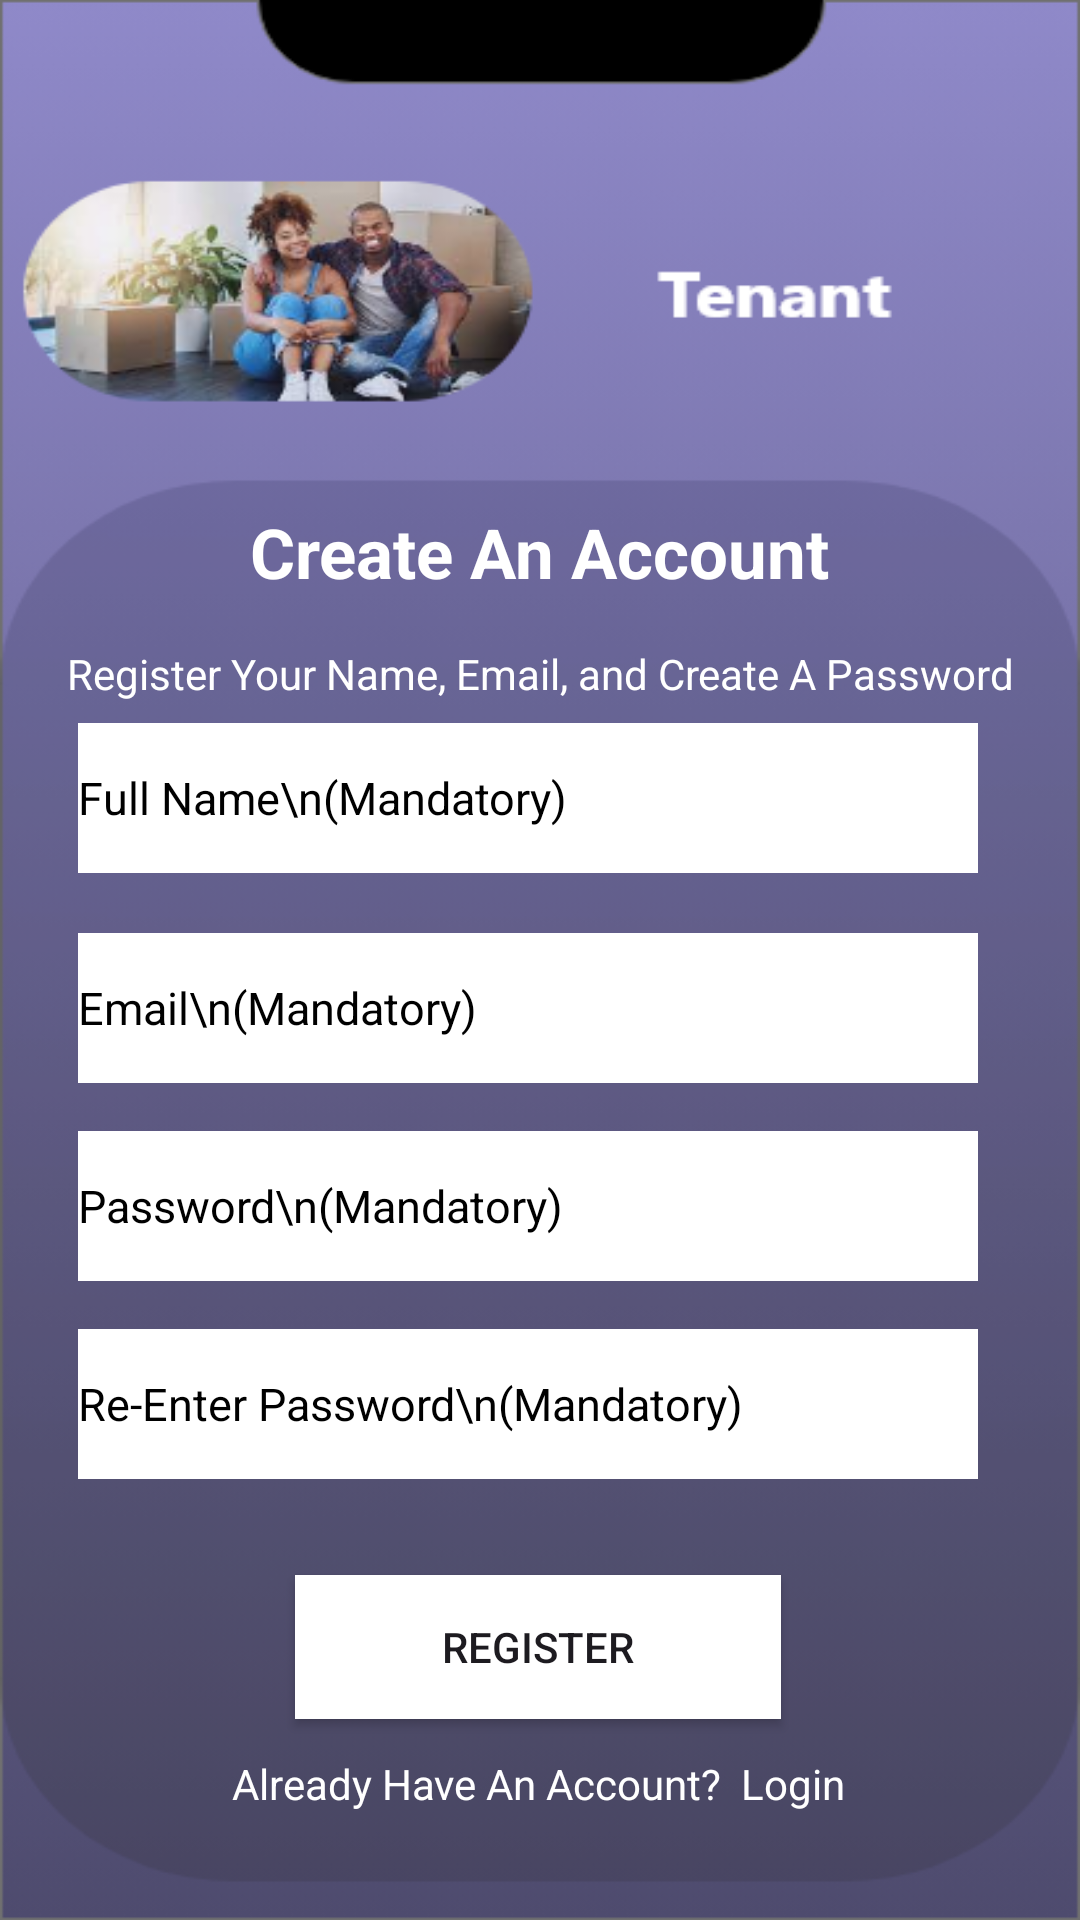

Produce the Android XML layout that renders to this screen, including the resource entries it uses.
<!-- AndroidManifest.xml: application theme Theme.PropertyManagmentSystem -->
<!-- res/layout/activity_tenant_registration.xml -->
<?xml version="1.0" encoding="utf-8"?>
<androidx.constraintlayout.widget.ConstraintLayout xmlns:android="http://schemas.android.com/apk/res/android"
    xmlns:app="http://schemas.android.com/apk/res-auto"
    xmlns:tools="http://schemas.android.com/tools"
    android:layout_width="match_parent"
    android:layout_height="match_parent"
    android:background="@drawable/tenantregister"
    tools:context=".TenantRegistration">


    <EditText
        android:id="@+id/fullName"
        android:layout_width="300dp"
        android:layout_height="50dp"
        android:layout_marginStart="8dp"
        android:layout_marginEnd="8dp"
        android:layout_marginBottom="20dp"
        android:background="@color/white"
        android:ems="10"
        android:hint="Full Name\n(Mandatory)"
        android:inputType="textPersonName"
        android:textColor="@color/black"
        android:textColorHint="@color/black"
        android:textSize="15dp"
        app:layout_constraintBottom_toTopOf="@+id/tenantEmail"
        app:layout_constraintEnd_toEndOf="parent"
        app:layout_constraintHorizontal_bias="0.41"
        app:layout_constraintStart_toStartOf="parent" />

    <EditText
        android:id="@+id/tenantEmail"
        android:layout_width="300dp"
        android:layout_height="50dp"
        android:layout_marginStart="8dp"
        android:layout_marginTop="16dp"
        android:layout_marginEnd="8dp"
        android:layout_marginBottom="16dp"
        android:background="@color/white"
        android:ems="10"
        android:hint="Email\n(Mandatory)"
        android:inputType="textPersonName"
        android:text=""
        android:textColor="@color/black"
        android:textColorHint="@color/black"
        android:textSize="15dp"
        app:layout_constraintBottom_toTopOf="@+id/password"
        app:layout_constraintEnd_toEndOf="parent"
        app:layout_constraintHorizontal_bias="0.41"
        app:layout_constraintStart_toStartOf="parent"
        app:layout_constraintTop_toBottomOf="@+id/textView2"
        app:layout_constraintVertical_bias="1.0" />

    <EditText
        android:id="@+id/reEnterPassword"
        android:layout_width="300dp"
        android:layout_height="50dp"
        android:layout_marginStart="8dp"
        android:layout_marginTop="16dp"
        android:layout_marginEnd="8dp"
        android:layout_marginBottom="16dp"
        android:background="@color/white"
        android:ems="10"
        android:hint="Re-Enter Password\n(Mandatory)"
        android:inputType="textPersonName"
        android:text=""
        android:textColor="@color/black"
        android:textColorHint="@color/black"
        android:textSize="15dp"
        app:layout_constraintBottom_toTopOf="@+id/registerBtn"
        app:layout_constraintEnd_toEndOf="parent"
        app:layout_constraintHorizontal_bias="0.41"
        app:layout_constraintStart_toStartOf="parent"
        app:layout_constraintTop_toBottomOf="@+id/textView2"
        app:layout_constraintVertical_bias="0.923" />

    <EditText
        android:id="@+id/password"
        android:layout_width="300dp"
        android:layout_height="50dp"
        android:layout_marginStart="8dp"
        android:layout_marginTop="16dp"
        android:layout_marginEnd="8dp"
        android:layout_marginBottom="16dp"
        android:background="@color/white"
        android:ems="10"
        android:hint="Password\n(Mandatory)"
        android:inputType="textPassword"
        android:textColor="@color/black"
        android:textColorHint="@color/black"
        android:textSize="15dp"
        app:layout_constraintBottom_toTopOf="@+id/reEnterPassword"
        app:layout_constraintEnd_toEndOf="parent"
        app:layout_constraintHorizontal_bias="0.41"
        app:layout_constraintStart_toStartOf="parent"
        app:layout_constraintTop_toBottomOf="@+id/textView2"
        app:layout_constraintVertical_bias="1.0" />

    <Button
        android:id="@+id/registerBtn"
        android:layout_width="162dp"
        android:layout_height="48dp"
        android:layout_marginStart="8dp"
        android:layout_marginEnd="8dp"
        android:layout_marginBottom="12dp"
        android:background="@color/white"
        android:text="REGISTER"
        android:textAllCaps="false"
        app:layout_constraintBottom_toTopOf="@+id/createAccountBtn"
        app:layout_constraintEnd_toEndOf="parent"
        app:layout_constraintHorizontal_bias="0.497"
        app:layout_constraintStart_toStartOf="parent" />

    <TextView
        android:id="@+id/createAccountBtn"
        android:layout_width="wrap_content"
        android:layout_height="wrap_content"
        android:layout_marginStart="8dp"
        android:layout_marginEnd="8dp"
        android:layout_marginBottom="36dp"
        android:backgroundTint="#911414"
        android:text="Already Have An Account?  Login"
        android:textColor="@color/white"
        app:layout_constraintBottom_toBottomOf="parent"
        app:layout_constraintEnd_toEndOf="parent"
        app:layout_constraintHorizontal_bias="0.497"
        app:layout_constraintStart_toStartOf="parent" />

    <TextView
        android:id="@+id/textView"
        android:layout_width="wrap_content"
        android:layout_height="wrap_content"
        android:layout_marginStart="8dp"
        android:layout_marginTop="8dp"
        android:layout_marginEnd="8dp"
        android:layout_marginBottom="8dp"
        android:text="Create An Account"
        android:textColor="@color/white"
        android:textSize="23dp"
        android:textStyle="bold"
        app:layout_constraintBottom_toTopOf="@+id/textView2"
        app:layout_constraintEnd_toEndOf="parent"
        app:layout_constraintStart_toStartOf="parent"
        app:layout_constraintTop_toTopOf="parent"
        app:layout_constraintVertical_bias="0.955" />

    <TextView
        android:id="@+id/textView2"
        android:layout_width="wrap_content"
        android:layout_height="wrap_content"
        android:text="Register Your Name, Email, and Create A Password"

        android:textColor="@color/white"
        app:layout_constraintBottom_toBottomOf="parent"
        app:layout_constraintEnd_toEndOf="parent"
        app:layout_constraintStart_toStartOf="parent"
        app:layout_constraintTop_toTopOf="parent"
        app:layout_constraintVertical_bias="0.346" />

    <ProgressBar
        android:id="@+id/progressBar"
        style="?android:attr/progressBarStyle"
        android:layout_width="wrap_content"
        android:layout_height="wrap_content"
        android:layout_marginBottom="484dp"
        android:visibility="invisible"
        app:layout_constraintBottom_toBottomOf="parent"
        app:layout_constraintEnd_toEndOf="parent"
        app:layout_constraintHorizontal_bias="0.498"
        app:layout_constraintStart_toStartOf="parent" />


    <TextView
        android:id="@+id/textView111"
        android:layout_width="match_parent"
        android:layout_height="0dp"
        tools:ignore="MissingConstraints" />


</androidx.constraintlayout.widget.ConstraintLayout>
<!-- resources referenced by this layout -->
<resources>
  <!-- drawable tenantregister: png bitmap (drawable, 73786 bytes) -->
  <style name="Theme.PropertyManagmentSystem" parent="Theme.MaterialComponents.DayNight.DarkActionBar">
          
          <item name="colorPrimary">@color/purple_500</item>
          <item name="colorPrimaryVariant">@color/purple_700</item>
          <item name="colorOnPrimary">@color/white</item>
          
          <item name="colorSecondary">@color/teal_200</item>
          <item name="colorSecondaryVariant">@color/teal_700</item>
          <item name="colorOnSecondary">@color/black</item>
          
          <item name="android:statusBarColor" tools:targetApi="l">?attr/colorPrimaryVariant</item>
          
      </style>
  <!-- not gathered from this repository: default colours our renderer supplied (Android Studio template values) -->
  <color name="purple_500">#FF6200EE</color>
  <color name="purple_700">#FF3700B3</color>
  <color name="teal_200">#FF03DAC5</color>
  <color name="teal_700">#FF018786</color>
  <color name="black">#FF000000</color>
  <color name="white">#FFFFFFFF</color>
</resources>
